Run: headless pygame with SDL's dummy video driver; simulated clock (each Clock.tick advances the game by its frame time, no real sleeping); random seed 0; keys injected as events and as key.get_pressed() state; no mouse input.
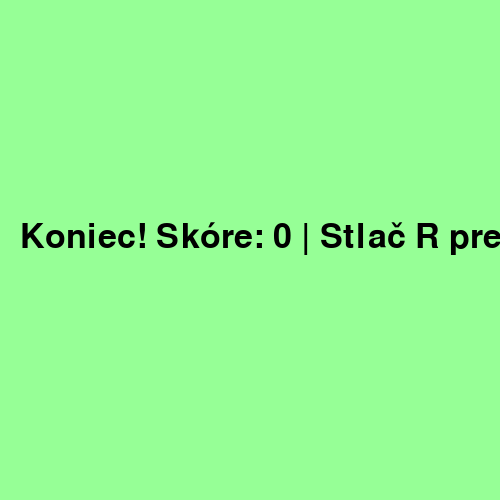
Frame 1 of 4 · flips 1–60 · no input
Frame 2 of 4 · flips 61–180 · tapped SPACE, RETURN · held RIGHT (→), D · screen unchanged from frame 1, image omitted
Frame 3 of 4 · flips 181–300 · held DOWN (↓), S · screen unchanged from frame 2, image omitted
Frame 4 of 4 · flips 301–420 · held LEFT (←), A, UP (↑), W · screen unchanged from frame 3, image omitted

The pygame program that drew these frames:

import pygame
import random
import sys

# Inicializácia pygame
pygame.init()

# Nastavenia okna
SIZE = 20  # veľkosť štvorčeka
GRID_WIDTH = 25
GRID_HEIGHT = 25
WIDTH = GRID_WIDTH * SIZE
HEIGHT = GRID_HEIGHT * SIZE

screen = pygame.display.set_mode((WIDTH, HEIGHT))
pygame.display.set_caption('Hadík')

clock = pygame.time.Clock()

# Farby
GREEN = (0, 200, 0)
DARKGREEN = (0, 100, 0)
RED = (200, 0, 0)
BLACK = (0, 0, 0)

# Funkcia na vykreslenie hada a potravy
def draw_rect(color, pos):
    pygame.draw.rect(screen, color, (pos[0]*SIZE, pos[1]*SIZE, SIZE, SIZE))

# Hlavná funkcia hry
def game():
    snake = [(GRID_WIDTH//2, GRID_HEIGHT//2)]
    direction = (1, 0)  # začína vpravo
    food = (random.randint(0, GRID_WIDTH-1), random.randint(0, GRID_HEIGHT-1))
    score = 0

    running = True
    while running:
        screen.fill((150, 255, 150))  # pozadie

        # Ovládanie
        for event in pygame.event.get():
            if event.type == pygame.QUIT:
                pygame.quit()
                sys.exit()
            elif event.type == pygame.KEYDOWN:
                if event.key == pygame.K_UP and direction != (0, 1):
                    direction = (0, -1)
                elif event.key == pygame.K_DOWN and direction != (0, -1):
                    direction = (0, 1)
                elif event.key == pygame.K_LEFT and direction != (1, 0):
                    direction = (-1, 0)
                elif event.key == pygame.K_RIGHT and direction != (-1, 0):
                    direction = (1, 0)
                elif event.key == pygame.K_r:
                    game()  # reštart hry

        # Posun hada
        head = (snake[0][0] + direction[0], snake[0][1] + direction[1])
        snake.insert(0, head)

        # Kontrola kolízie s jedlom
        if head == food:
            score += 1
            while True:
                food = (random.randint(0, GRID_WIDTH-1), random.randint(0, GRID_HEIGHT-1))
                if food not in snake:
                    break
        else:
            snake.pop()  # ak neje potravu, skráti sa

        # Kontrola kolízie s okrajom alebo so sebou
        if (
            head[0] < 0 or head[0] >= GRID_WIDTH or
            head[1] < 0 or head[1] >= GRID_HEIGHT or
            head in snake[1:]
        ):
            font = pygame.font.SysFont(None, 50)
            text = font.render("Koniec! Skóre: {} | Stlač R pre reštart".format(score), True, BLACK)
            screen.blit(text, (20, HEIGHT//2 - 30))
            pygame.display.flip()
            # Čakaj na R alebo zavretie okna
            while True:
                event = pygame.event.wait()
                if event.type == pygame.QUIT:
                    pygame.quit()
                    sys.exit()
                elif event.type == pygame.KEYDOWN and event.key == pygame.K_r:
                    return game()  # reštart

        # Vykreslenie potravy
        draw_rect(RED, food)
        # Vykreslenie hada
        for i, pos in enumerate(snake):
            draw_rect(DARKGREEN if i == 0 else GREEN, pos)

        # Skóre
        font = pygame.font.SysFont(None, 30)
        score_text = font.render("Skóre: {}".format(score), True, BLACK)
        screen.blit(score_text, (10, 10))

        pygame.display.flip()
        clock.tick(10)  # rýchlosť hada

# Spustenie hry
game()
